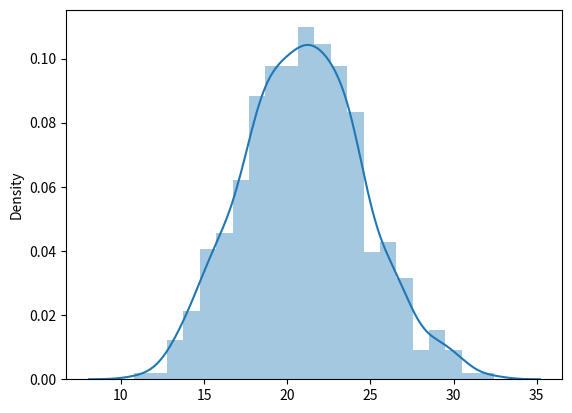

Reproduce this figure in Python.
import matplotlib.pyplot as plt
import numpy as np
import seaborn as sns

nb_exp = 1000

# full paralel
Liste_test = np.random.uniform(1, 6, (6, nb_exp)).sum(axis=0)
# Liste_test = np.random.binomial(4,0.7,(6,nb_exp)).mean(axis=0)
# Liste_test = np.random.normal(4,0.7,(6,nb_exp)).mean(axis=0)

# semi-paralel: binomial test
# Liste_test = [np.random.binomial(4,0.7,6).sum(axis=0) for _ in range(nb_exp)]
# Liste_test = np.random.binomial(4,0.7,(6,nb_exp)).mean(axis=0)

# test normality
# print(ME_Normal_dist(Liste_test, debug=True))

# plt.hist(Liste_test, bins=100)
ax = sns.distplot(Liste_test)
plt.show()
